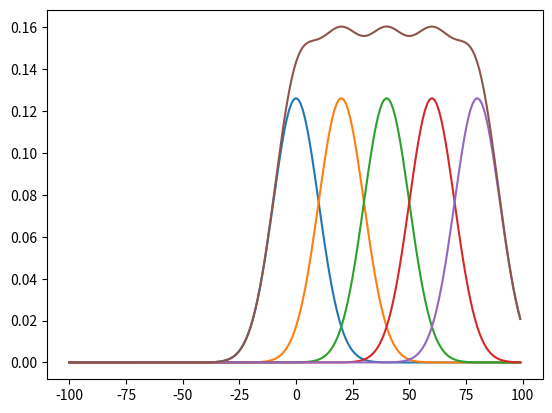

Here is the Python script that generated this plot:
import numpy as np
import matplotlib.pyplot as plt

mu = 0
sigma = 10
x = np.arange(-100,100)
y0 = 1/np.sqrt(2*np.pi*sigma) * np.exp(-0.5 * ((x-0)/sigma)**2)
y1 = 1/np.sqrt(2*np.pi*sigma) * np.exp(-0.5 * ((x-20)/sigma)**2)
y2 = 1/np.sqrt(2*np.pi*sigma) * np.exp(-0.5 * ((x-40)/sigma)**2)
y3 = 1/np.sqrt(2*np.pi*sigma) * np.exp(-0.5 * ((x-60)/sigma)**2)
y4 = 1/np.sqrt(2*np.pi*sigma) * np.exp(-0.5 * ((x-80)/sigma)**2)

fig, ax = plt.subplots(nrows=1, ncols=1)

ax.plot(x,y0)
ax.plot(x,y1)
ax.plot(x,y2)
ax.plot(x,y3)
ax.plot(x,y4)
ax.plot(x,y0+y1+y2+y3+y4)
fig.savefig('./pulse_superposition.png')